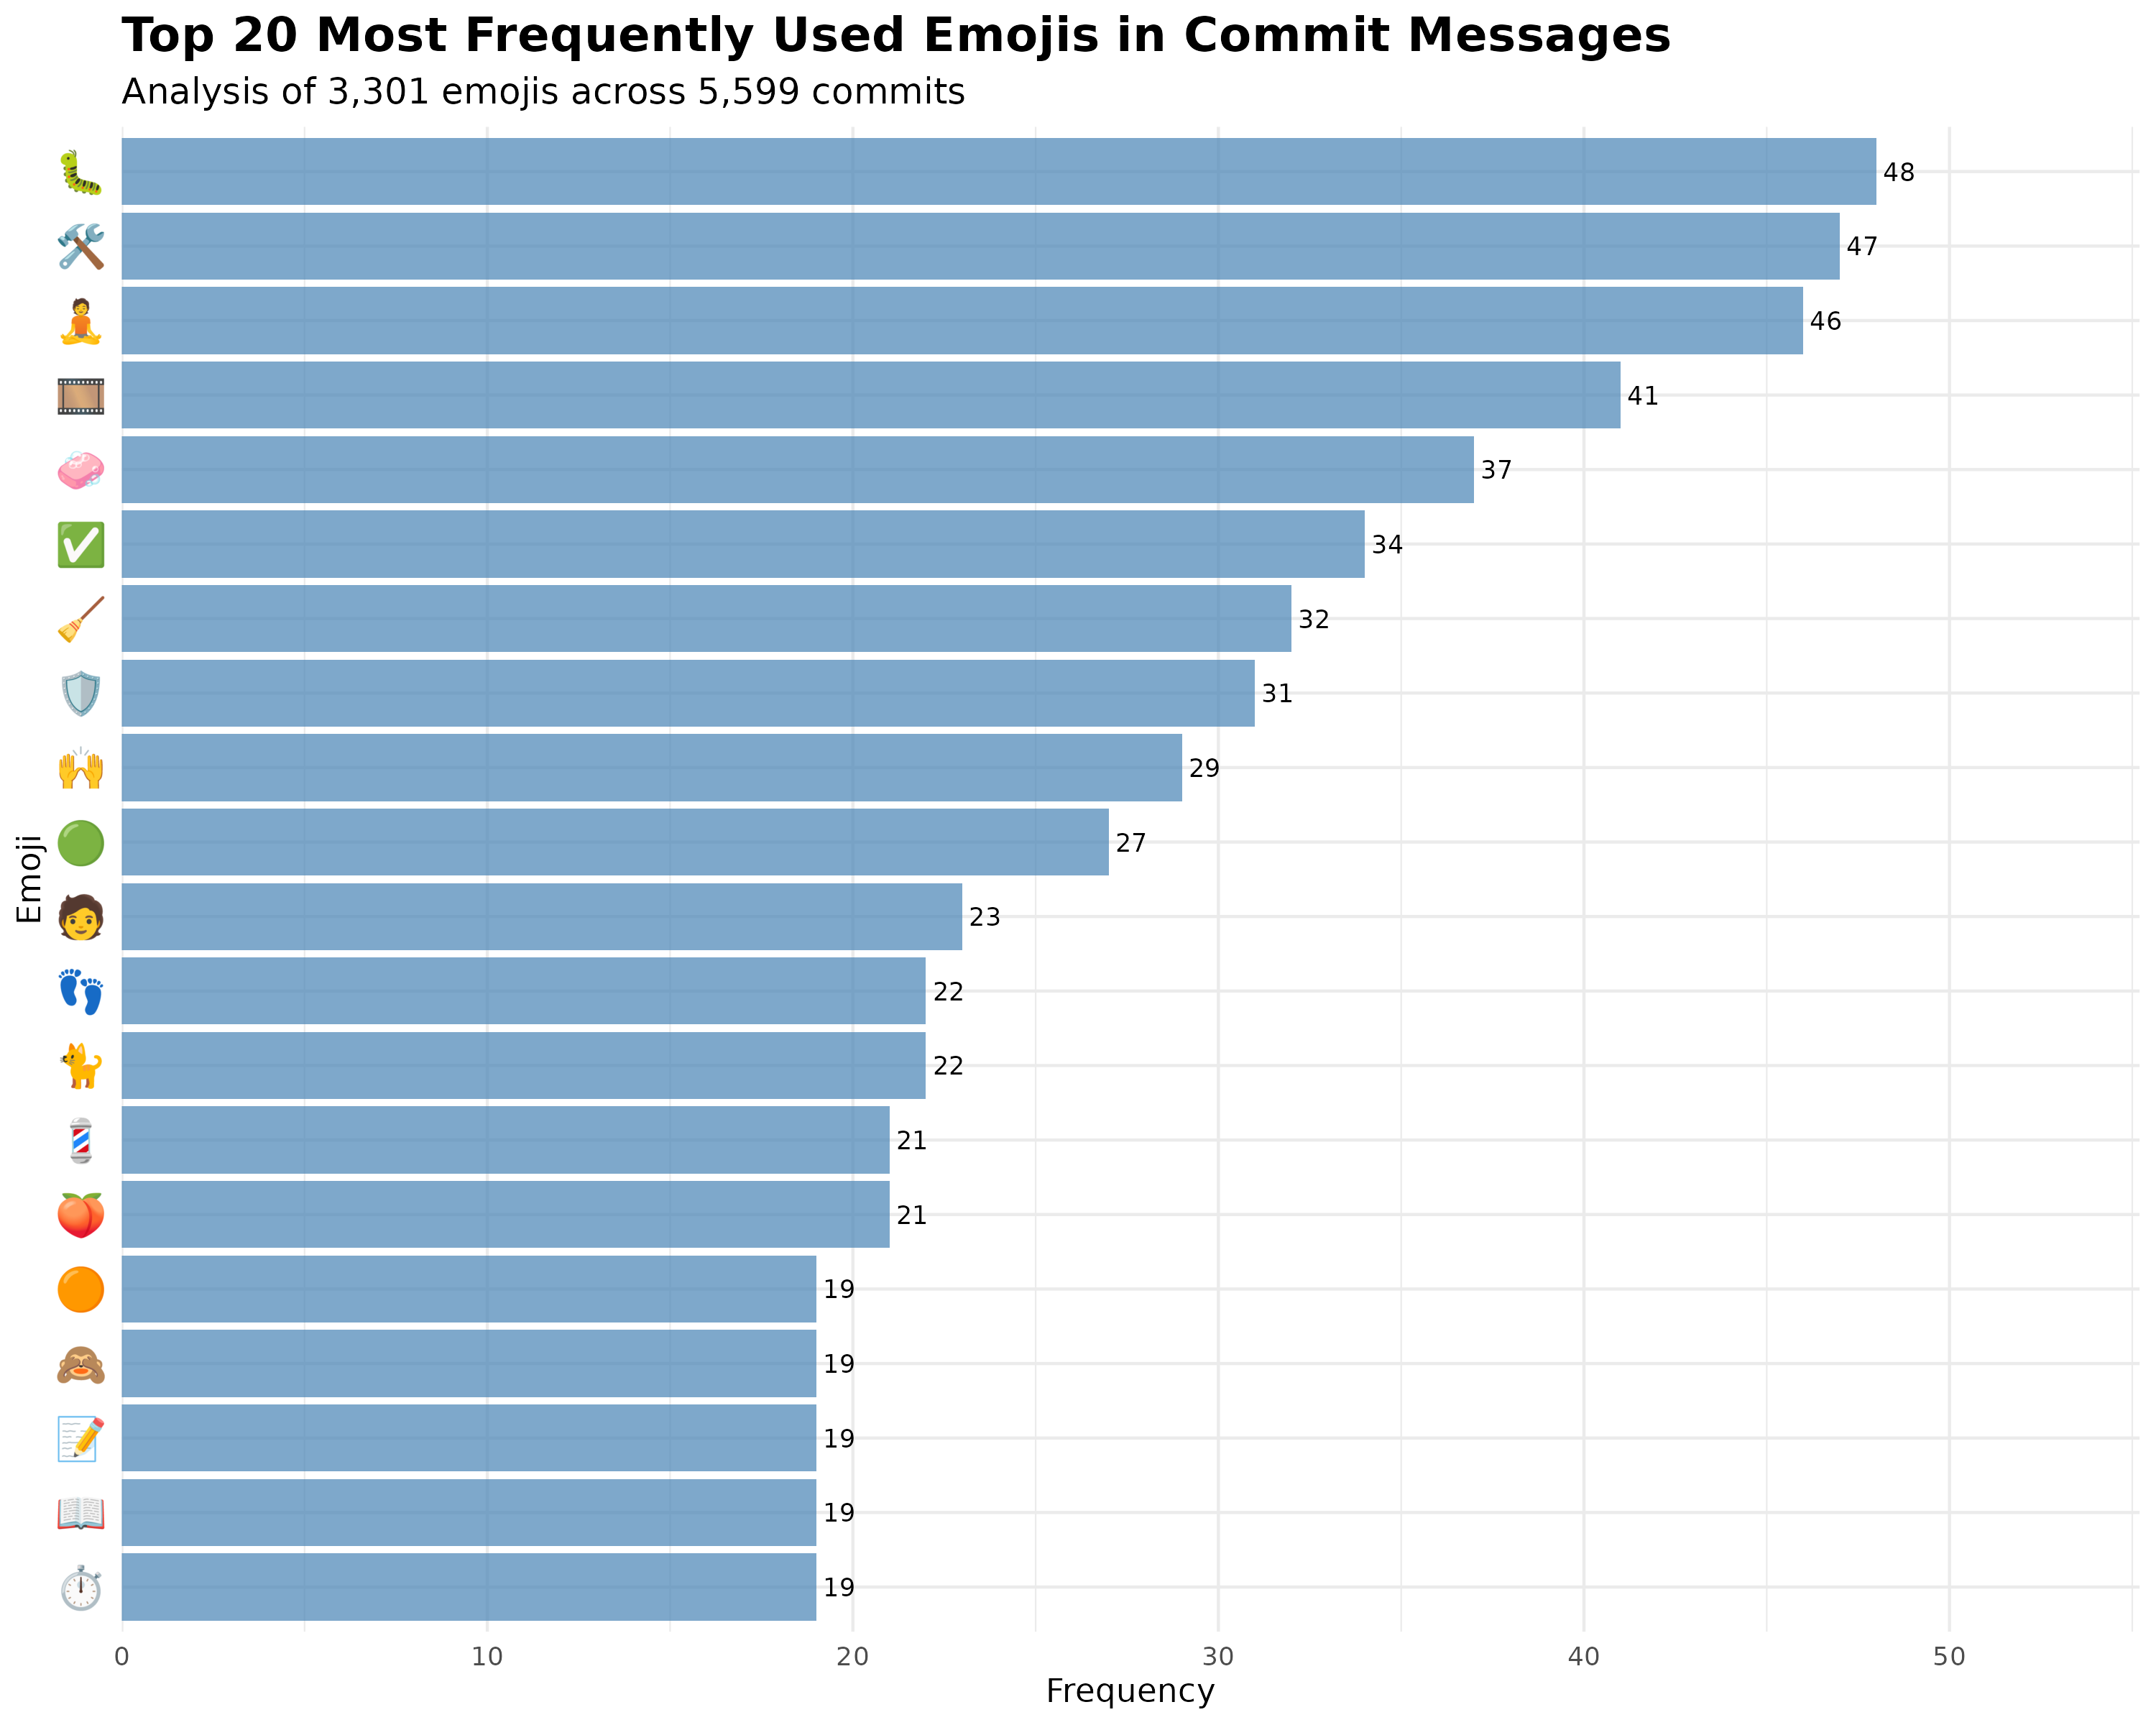

The data file committed next to this chart (first rows):
emojis, n, percentage, rank, cumulative_pct
🐛, 48, 1.454, 1, 1.454
🛠, 47, 1.424, 2, 2.878
🧘, 46, 1.394, 3, 4.271
🎞, 41, 1.242, 4, 5.513
🧼, 37, 1.121, 5, 6.634
✅, 34, 1.03, 6, 7.664
🧹, 32, 0.9694, 7, 8.634
🛡, 31, 0.9391, 8, 9.573
🙌, 29, 0.8785, 9, 10.45
🟢, 27, 0.8179, 10, 11.27
🧑, 23, 0.6968, 11, 11.97
🐈, 22, 0.6665, 12, 12.63
👣, 22, 0.6665, 13, 13.3
🍑, 21, 0.6362, 14, 13.94
💈, 21, 0.6362, 15, 14.57
⏱, 19, 0.5756, 16, 15.15
📖, 19, 0.5756, 17, 15.72
📝, 19, 0.5756, 18, 16.3
🙈, 19, 0.5756, 19, 16.87
🟠, 19, 0.5756, 20, 17.45
🫐, 19, 0.5756, 21, 18.02
📚, 18, 0.5453, 22, 18.57
📛, 18, 0.5453, 23, 19.12
🔧, 17, 0.515, 24, 19.63
🤖, 17, 0.515, 25, 20.15
🧰, 16, 0.4847, 26, 20.63
📊, 15, 0.4544, 27, 21.08
🔍, 15, 0.4544, 28, 21.54
🔦, 15, 0.4544, 29, 21.99
🚰, 15, 0.4544, 30, 22.45
🎨, 14, 0.4241, 31, 22.87
👓, 14, 0.4241, 32, 23.3
🔢, 14, 0.4241, 33, 23.72
📋, 13, 0.3938, 34, 24.11
🖼, 13, 0.3938, 35, 24.51
🙊, 13, 0.3938, 36, 24.9
🚚, 13, 0.3938, 37, 25.3
🚜, 13, 0.3938, 38, 25.69
🟧, 13, 0.3938, 39, 26.08
🦩, 13, 0.3938, 40, 26.48
🌀, 12, 0.3635, 41, 26.84
🐚, 12, 0.3635, 42, 27.2
👔, 12, 0.3635, 43, 27.57
📃, 12, 0.3635, 44, 27.93
📐, 12, 0.3635, 45, 28.29
🛝, 12, 0.3635, 46, 28.66
🧮, 12, 0.3635, 47, 29.02
⚠, 11, 0.3332, 48, 29.35
📄, 11, 0.3332, 49, 29.69
📌, 11, 0.3332, 50, 30.02
📓, 11, 0.3332, 51, 30.35
🔏, 11, 0.3332, 52, 30.69
🔶, 11, 0.3332, 53, 31.02
🙉, 11, 0.3332, 54, 31.35
🧟, 11, 0.3332, 55, 31.69
✏, 10, 0.3029, 56, 31.99
✨, 10, 0.3029, 57, 32.29
🌈, 10, 0.3029, 58, 32.6
🍯, 10, 0.3029, 59, 32.9
🎬, 10, 0.3029, 60, 33.2
... 691 more rows
